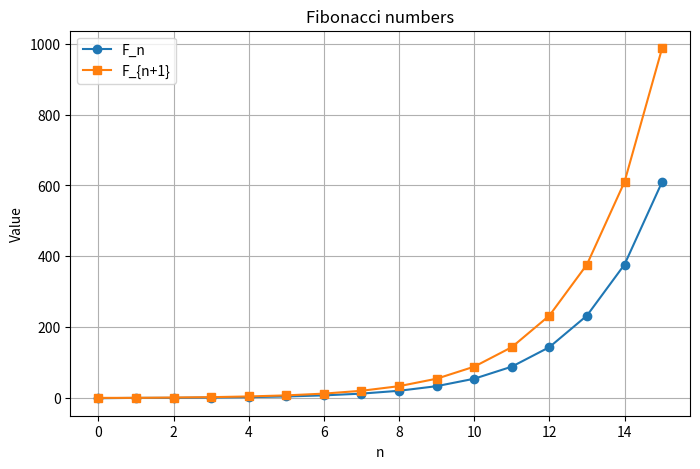
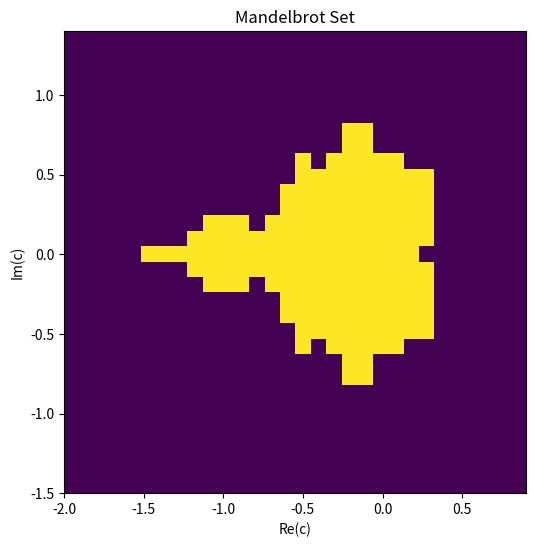

Write Python code to recreate these figures, in order.
# 1. FIBONACCI ===================================================

import numpy as np
import matplotlib.pyplot as plt

def fibonacci_pair(n):
    """
    Returns (F_n, F_{n+1}) using matrix exponentiation.
    """
    A = np.array([[1, 1],
                  [1, 0]], dtype=object)

    base = np.array([[1],   # F1
                     [0]],  # F0
                    dtype=object)

    result = np.linalg.matrix_power(A, n) @ base

    Fn1 = result[0, 0]   # F_{n+1}
    Fn  = result[1, 0]   # F_n
    return Fn, Fn1


# Example: plot Fibonacci numbers for n = 0..15
n_values = np.arange(0, 16)
fib_n = []
fib_n1 = []

for n in n_values:
    Fn, Fn1 = fibonacci_pair(n)
    fib_n.append(Fn)
    fib_n1.append(Fn1)

plt.figure(figsize=(8, 5))
plt.plot(n_values, fib_n, marker='o', label='F_n')
plt.plot(n_values, fib_n1, marker='s', label='F_{n+1}')
plt.title('Fibonacci numbers')
plt.xlabel('n')
plt.ylabel('Value')
plt.legend()
plt.grid(True)
plt.show()

# 2. BASKETBALL ===================================================

import random

def simulate_one_game():
    """
    Simulates one game.
    Returns 'Bob' or 'John'.
    """
    while True:
        # Bob's turn
        if random.random() < 1/4:
            return 'Bob'

        # John's turn
        if random.random() < 1/3:
            return 'John'


def simulate_many_games(num_games=10**6):
    bob_wins = 0
    john_wins = 0

    for _ in range(num_games):
        winner = simulate_one_game()
        if winner == 'Bob':
            bob_wins += 1
        else:
            john_wins += 1

    return bob_wins, john_wins


num_games = 10**6
bob_wins, john_wins = simulate_many_games(num_games)

print("Bob wins:", bob_wins)
print("John wins:", john_wins)
print("P(Bob wins) ≈", bob_wins / num_games)
print("P(John wins) ≈", john_wins / num_games)

# 3. Mandelbrot set ===================================================

# a) Define the complex plane
x = np.arange(-2, 1, 0.1)
y = np.arange(-1.5, 1.5, 0.1)

# b) Generate coordinate matrices
X, Y = np.meshgrid(x, y)
C = X + 1j * Y

# c) Initialize Z
Z = np.zeros_like(C, dtype=complex)

# d) Mandelbrot recurrence
for k in range(100):
    Z = Z**2 + C

# e) Create mask M: True where |Z| < 2
M = np.abs(Z) < 2

# f) Plot
plt.figure(figsize=(8, 6))
plt.imshow(M, extent=[x.min(), x.max(), y.min(), y.max()], origin='lower')
plt.title('Mandelbrot Set')
plt.xlabel('Re(c)')
plt.ylabel('Im(c)')
plt.show()

# 4. Matrix operations ===================================================

import math
import time

# Generate data
A = np.random.rand(1000, 1000)
B = np.random.rand(1000, 1000)
c = np.random.rand(1000)

# Memory usage
print("A.nbytes =", A.nbytes, "bytes")
print("B.nbytes =", B.nbytes, "bytes")
print("c.nbytes =", c.nbytes, "bytes")
print("Total =", A.nbytes + B.nbytes + c.nbytes, "bytes")

# Largest square matrix fitting in 32 GB RAM
ram_bytes = 32 * 1024**3   # 32 GiB
bytes_per_element = 8      # float64
max_n = int(math.sqrt(ram_bytes / bytes_per_element))

print("Largest square matrix dimension fitting in 32 GB:", max_n)
print("That matrix would use about", max_n**2 * 8 / 1024**3, "GiB")

# Time multiplication: d = A @ B @ c
start = time.time()
d = A @ B @ c
end = time.time()

print("Execution time:", end - start, "seconds")
print("Result vector shape:", d.shape)
